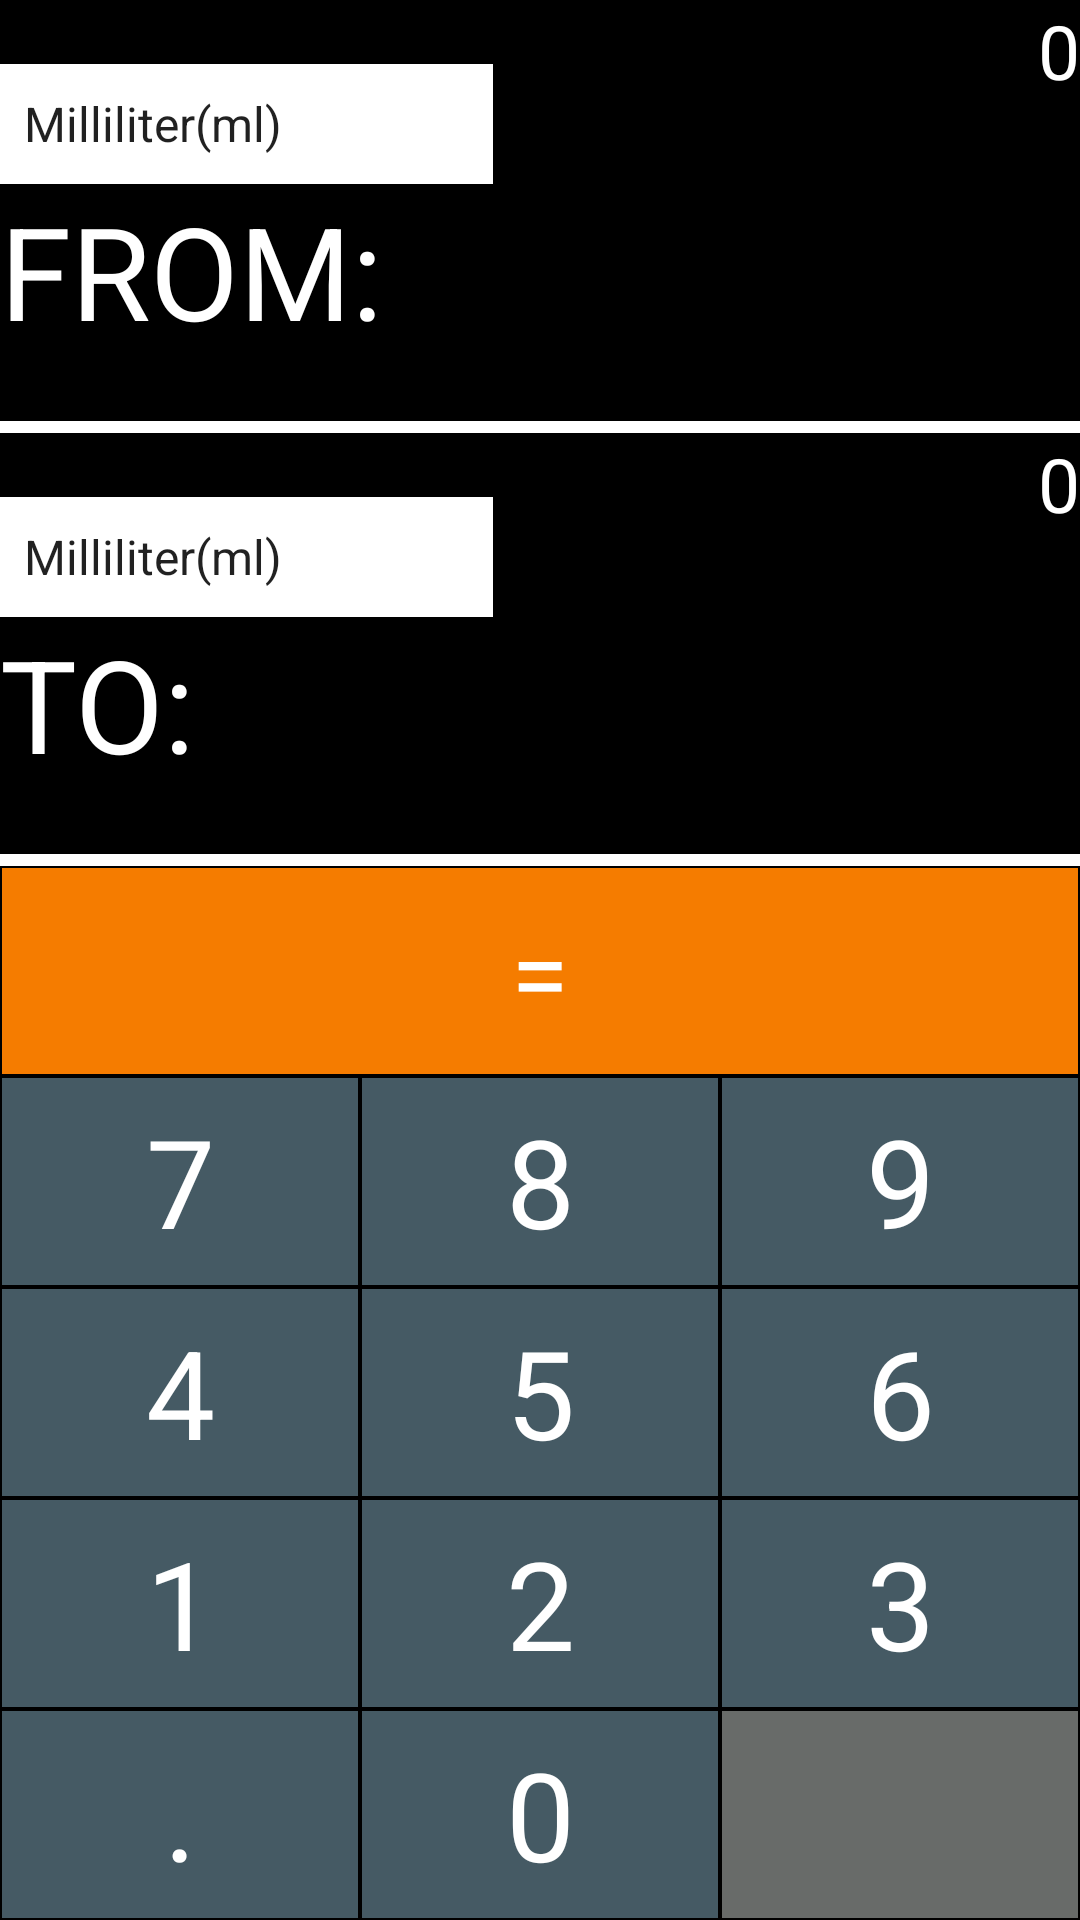

Reconstruct the res/layout file that produces this screen, plus the resources it refers to.
<!-- AndroidManifest.xml: application theme AppTheme -->
<!-- res/layout/activity_volume_conversion.xml -->
<?xml version="1.0" encoding="utf-8"?>

<LinearLayout xmlns:android="http://schemas.android.com/apk/res/android"
    xmlns:app="http://schemas.android.com/apk/res-auto"
    xmlns:tools="http://schemas.android.com/tools"
    android:layout_width="match_parent"
    android:layout_height="match_parent"
    tools:context=".volumeConversion"
    android:orientation="vertical"
    android:background="@android:color/black">


    <LinearLayout
        android:layout_width="match_parent"
        android:layout_height="match_parent"
        android:orientation="vertical">


        <LinearLayout
            android:layout_width="match_parent"
            android:layout_height="0dp"
            android:orientation="horizontal"
            tools:ignore="Suspicious0dp"
            android:layout_weight="2">


            <LinearLayout
                android:layout_width="wrap_content"
                android:layout_height="wrap_content"
                android:orientation="vertical"
                tools:ignore="Suspicious0dp"
                android:background="@color/white"
                android:layout_gravity="center"
                >

                <Spinner
                    android:id="@+id/selection"
                    android:layout_width="wrap_content"
                    android:layout_height="40dp"
                    android:background="#FFFFFF"
                    android:entries="@array/volume_arrays"
                    android:prompt="@string/LENGTH" />

                <TextView
                    android:layout_width="match_parent"
                    android:layout_height="wrap_content"
                    android:text="FROM:"
                    android:textSize="43sp"
                    android:textColor="@color/white"
                    android:background="@android:color/black"/>

            </LinearLayout>


            <ScrollView
                android:id="@+id/SCROLLER_ID1"
                android:layout_width="fill_parent"
                android:layout_height="match_parent"
                android:scrollbars="vertical"
                android:fillViewport="true">
                <TextView
                    android:id="@+id/from"
                    android:layout_width="match_parent"
                    android:layout_height="wrap_content"
                    android:textSize="25sp"
                    android:textColor="@android:color/background_light"
                    android:textAlignment="textEnd"
                    android:text="0"
                    android:scrollbars="horizontal"
                    android:gravity="end" />
            </ScrollView>
        </LinearLayout>

        <LinearLayout
            android:layout_width="match_parent"
            android:layout_height="4dp"
            android:orientation="horizontal"
            tools:ignore="Suspicious0dp"
            android:background="@color/white"
            >
        </LinearLayout>

        <LinearLayout
            android:layout_width="match_parent"
            android:layout_height="0dp"
            android:orientation="horizontal"
            tools:ignore="Suspicious0dp"
            android:layout_weight="2">

            <LinearLayout
                android:layout_width="wrap_content"
                android:layout_height="wrap_content"
                android:orientation="vertical"
                tools:ignore="Suspicious0dp"
                android:background="@android:color/black"
                android:layout_gravity="center"
                >

                <Spinner
                    android:id="@+id/selection1"
                    android:layout_width="wrap_content"
                    android:layout_height="40dp"
                    android:background="#FFFFFF"
                    android:entries="@array/volume_arrays"
                    android:prompt="@string/LENGTH"/>

                <TextView
                    android:layout_width="match_parent"
                    android:layout_height="wrap_content"
                    android:text="TO:"
                    android:textSize="43sp"
                    android:textColor="@color/white"
                    android:background="@android:color/black"/>

            </LinearLayout>
            <ScrollView
                android:id="@+id/SCROLLER_ID"
                android:layout_width="fill_parent"
                android:layout_height="match_parent"
                android:scrollbars="vertical"
                android:fillViewport="true">
                <TextView
                    android:id="@+id/to"
                    android:layout_width="fill_parent"
                    android:layout_height="fill_parent"
                    android:textSize="25sp"
                    android:textColor="@android:color/background_light"
                    android:text="0"
                    android:scrollbars="vertical"
                    android:textAlignment="textEnd"
                    android:gravity="end"
                    />
            </ScrollView>
        </LinearLayout>

        <LinearLayout
            android:layout_width="match_parent"
            android:layout_height="4dp"
            android:orientation="horizontal"
            tools:ignore="Suspicious0dp"
            android:background="@color/white"
            >
        </LinearLayout>



        <LinearLayout
            android:layout_width="match_parent"
            android:layout_height="0dp"
            android:orientation="horizontal"
            android:layout_weight="1">
            <TextView
                android:id="@+id/equal"
                style="@style/ActionButtonStyle"
                android:text="=" />
        </LinearLayout>


        <LinearLayout
            android:layout_width="match_parent"
            android:layout_height="0dp"
            android:orientation="horizontal"
            android:layout_weight="1">
            <TextView
                android:id="@+id/seven"
                style="@style/NumberButtonStyle"
                android:text="7" />
            <TextView
                android:id="@+id/eight"
                style="@style/NumberButtonStyle"
                android:text="8" />
            <TextView
                android:id="@+id/nine"
                style="@style/NumberButtonStyle"
                android:text="9" />

        </LinearLayout>


        <LinearLayout
            android:layout_width="match_parent"
            android:layout_height="0dp"
            android:orientation="horizontal"
            android:layout_weight="1">
            <TextView
                android:id="@+id/four"
                style="@style/NumberButtonStyle"
                android:text="4" />
            <TextView
                android:id="@+id/five"
                style="@style/NumberButtonStyle"
                android:text="5" />
            <TextView
                android:id="@+id/six"
                style="@style/NumberButtonStyle"
                android:text="6" />

        </LinearLayout>

        <LinearLayout
            android:layout_width="match_parent"
            android:layout_height="0dp"
            android:orientation="horizontal"
            android:layout_weight="1">
            <TextView
                android:id="@+id/one"
                style="@style/NumberButtonStyle"
                android:text="1" />
            <TextView
                android:id="@+id/two"
                style="@style/NumberButtonStyle"
                android:text="2" />
            <TextView
                android:id="@+id/three"
                style="@style/NumberButtonStyle"
                android:text="3" />

        </LinearLayout>

        <LinearLayout
            android:layout_width="match_parent"
            android:layout_height="0dp"
            android:orientation="horizontal"
            android:layout_weight="1">
            <TextView
                android:id="@+id/point"
                style="@style/NumberButtonStyle"
                android:text="." />
            <TextView
                android:id="@+id/zero"
                style="@style/NumberButtonStyle"
                android:text="0" />
            <ImageView
                android:id="@+id/backspace"
                style="@style/OperatorButtonStyle"
                android:src="@drawable/erase"
                android:scaleType="center" />
        </LinearLayout>



    </LinearLayout>

</LinearLayout>
<!-- resources referenced by this layout -->
<resources>
  <string-array name="volume_arrays">
          <item>Milliliter(ml)</item>
          <item>Centiliter(cl)</item>
          <item>Deciliter(dl)</item>
          <item>Liter(l)</item>
          <item>Kiloliter(kl)</item>
          <item>Cubic centimeter(cc)</item>
          <item>Cubic meter(m<sup>3</sup>)</item>
      </string-array>
  <color name="white">#FFFFFF</color>
  <string name="LENGTH">Choose a unit</string>
  <style name="ActionButtonStyle">
          <item name="android:layout_width">0dp</item>
          <item name="android:layout_height">match_parent</item>
          <item name="android:layout_weight">1</item>
          <item name="android:background">@color/action</item>
          <item name="android:textSize">35sp</item>
          <item name="android:gravity">center</item>
          <item name="android:textColor">@android:color/white</item>
          <item name="android:layout_margin">0.5dp</item>
      </style>
  <style name="NumberButtonStyle">
          <item name="android:layout_width">0dp</item>
          <item name="android:layout_height">match_parent</item>
          <item name="android:layout_weight">1</item>
          <item name="android:background">@color/number</item>
          <item name="android:textSize">41sp</item>
          <item name="android:gravity">center</item>
          <item name="android:textColor">@android:color/white</item>
          <item name="android:layout_margin">0.5dp</item>
      </style>
  <style name="OperatorButtonStyle">
          <item name="android:layout_width">0dp</item>
          <item name="android:layout_height">match_parent</item>
          <item name="android:layout_weight">1</item>
          <item name="android:background">@color/secondary</item>
          <item name="android:textSize">41sp</item>
          <item name="android:gravity">center</item>
          <item name="android:textColor">@android:color/white</item>
          <item name="android:layout_margin">0.5dp</item>
      </style>
  <style name="AppTheme" parent="Theme.AppCompat.Light.NoActionBar">
          
          <item name="colorPrimary">@color/colorPrimary</item>
          <item name="colorPrimaryDark">@color/colorPrimaryDark</item>
          <item name="colorAccent">@color/colorAccent</item>
  
      </style>
  <color name="action">#F57c00</color>
  <color name="number">#455A64</color>
  <color name="secondary">#686B69</color>
  <color name="colorPrimary">#008577</color>
  <color name="colorPrimaryDark">#00574B</color>
  <color name="colorAccent">#D81B60</color>
</resources>
